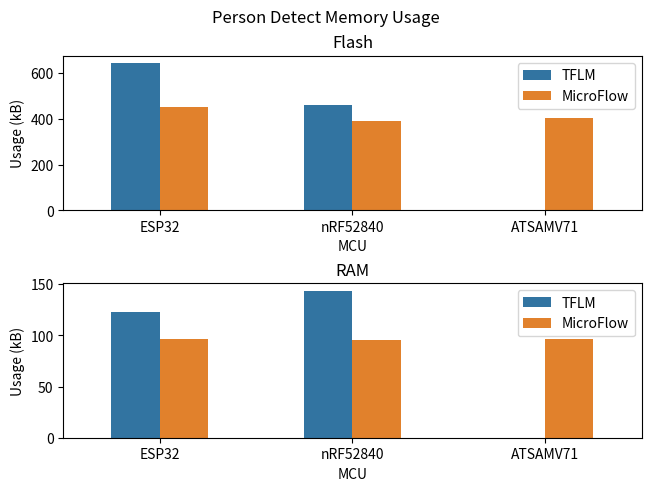

This chart was generated by the following Python code: (Note: this script raises an exception after producing the figure.)
import pandas as pd
import matplotlib.pyplot as plt
import seaborn as sns

flash = pd.DataFrame({
    'MCU': ['ESP32', 'nRF52840', 'ATSAMV71'],
    'TFLM': [642.589, 459.648, 0],
    'MicroFlow': [452.512, 391.700, 403.548]
})
ram = pd.DataFrame({
    'MCU': ['ESP32', 'nRF52840', 'ATSAMV71'],
    'TFLM': [122.428, 143.728, 0],
    'MicroFlow': [96.048, 95.984, 96.512]
})

flash = flash.melt(id_vars='MCU')
ram = ram.melt(id_vars='MCU')

fig, ax = plt.subplots(2, layout='constrained')
fig.suptitle("Person Detect Memory Usage")

sns.barplot(flash, ax=ax[0], x='MCU', y='value', hue='variable', width=0.5)
ax[0].set_ylabel('Usage (kB)')
ax[0].set_title('Flash')
ax[0].legend();

sns.barplot(ram, ax=ax[1], x='MCU', y='value', hue='variable', width=0.5)
ax[1].set_ylabel('Usage (kB)')
ax[1].set_title('RAM')
ax[1].legend();

plt.savefig('plots/person_detect-memory.pdf')
plt.show();